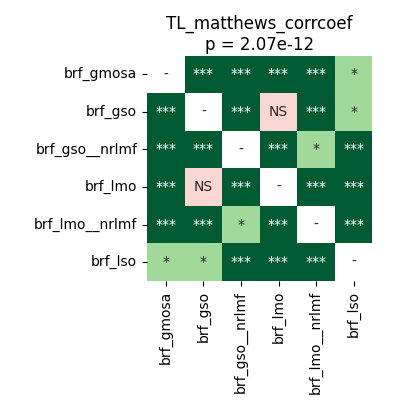

The table this chart was drawn from, first rows:
	brf_gmosa	brf_gso	brf_gso__nrlmf	brf_lmo	brf_lmo__nrlmf	brf_lso
brf_gmosa	1.0	4.161487926136364e-05	4.161487926136364e-05	4.161487926136364e-05	4.161487926136364e-05	0.02106
brf_gso	4.161487926136364e-05	1.0	4.161487926136364e-05	0.4332	4.161487926136364e-05	0.04139
brf_gso__nrlmf	4.161487926136364e-05	4.161487926136364e-05	1.0	4.161487926136364e-05	0.01938	4.161487926136364e-05
brf_lmo	4.161487926136364e-05	0.4332	4.161487926136364e-05	1.0	4.161487926136364e-05	4.161487926136364e-05
brf_lmo__nrlmf	4.161487926136364e-05	4.161487926136364e-05	0.01938	4.161487926136364e-05	1.0	4.161487926136364e-05
brf_lso	0.02106	0.04139	4.161487926136364e-05	4.161487926136364e-05	4.161487926136364e-05	1.0
